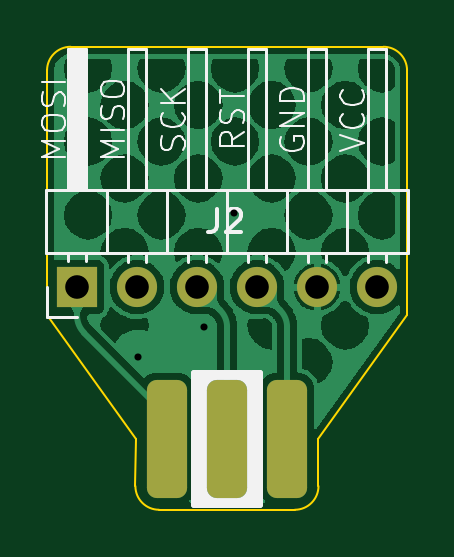
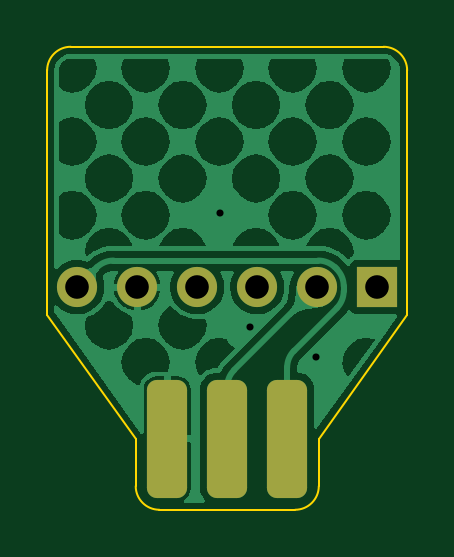
Circuit board: 10 layer files. Board 15.2 x 19.6 mm.
- bottom_copper: pogo-B_Cu.gbr (54567 bytes)
- bottom_mask: pogo-B_Mask.gbr (1444 bytes)
- paste: pogo-B_Paste.gbr (1200 bytes)
- bottom_silk: pogo-B_Silkscreen.gbr (1447 bytes)
- outline: pogo-Edge_Cuts.gbr (1208 bytes)
- top_copper: pogo-F_Cu.gbr (65930 bytes)
- top_mask: pogo-F_Mask.gbr (1444 bytes)
- paste: pogo-F_Paste.gbr (1200 bytes)
- top_silk: pogo-F_Silkscreen.gbr (10957 bytes)
- drill: pogo.drl (549 bytes)

=== bottom_copper: pogo-B_Cu.gbr (54567 bytes, source omitted) ===
=== bottom_mask: pogo-B_Mask.gbr (1444 bytes, source withheld) ===
=== paste: pogo-B_Paste.gbr (1200 bytes, source withheld) ===
=== bottom_silk: pogo-B_Silkscreen.gbr (1447 bytes, source withheld) ===
=== outline: pogo-Edge_Cuts.gbr ===
%TF.GenerationSoftware,KiCad,Pcbnew,(6.0.1)*%
%TF.CreationDate,2022-02-07T23:00:35+01:00*%
%TF.ProjectId,pogo,706f676f-2e6b-4696-9361-645f70636258,1.0*%
%TF.SameCoordinates,Original*%
%TF.FileFunction,Profile,NP*%
%FSLAX46Y46*%
G04 Gerber Fmt 4.6, Leading zero omitted, Abs format (unit mm)*
G04 Created by KiCad (PCBNEW (6.0.1)) date 2022-02-07 23:00:35*
%MOMM*%
%LPD*%
G01*
G04 APERTURE LIST*
%TA.AperFunction,Profile*%
%ADD10C,0.100000*%
%TD*%
G04 APERTURE END LIST*
D10*
X150150000Y-120530000D02*
G75*
G03*
X151150000Y-119530000I-3J1000003D01*
G01*
X143410000Y-117530000D02*
X143400000Y-119530000D01*
X151150000Y-117530000D02*
X154900000Y-112290001D01*
X140660000Y-100930001D02*
G75*
G03*
X139660000Y-101930001I3J-1000003D01*
G01*
X139660000Y-112290001D02*
X143410000Y-117530000D01*
X139660000Y-101930001D02*
X139660000Y-112290001D01*
X154900000Y-101930000D02*
G75*
G03*
X153900000Y-100930000I-1000003J-3D01*
G01*
X143400000Y-119530000D02*
G75*
G03*
X144400000Y-120530000I1000003J3D01*
G01*
X153900000Y-100930000D02*
X140660000Y-100930001D01*
X151150000Y-119530000D02*
X151150000Y-117530000D01*
X144400000Y-120530000D02*
X150150000Y-120530000D01*
X154900000Y-112290001D02*
X154900000Y-101930000D01*
M02*

=== top_copper: pogo-F_Cu.gbr (65930 bytes, source omitted) ===
=== top_mask: pogo-F_Mask.gbr (1444 bytes, source withheld) ===
=== paste: pogo-F_Paste.gbr (1200 bytes, source withheld) ===
=== top_silk: pogo-F_Silkscreen.gbr (10957 bytes, source omitted) ===
=== drill: pogo.drl ===
M48
; DRILL file {KiCad (6.0.1)} date Mon 07 Feb 2022 11:00:33 PM CET
; FORMAT={-:-/ absolute / metric / decimal}
; #@! TF.CreationDate,2022-02-07T23:00:33+01:00
; #@! TF.GenerationSoftware,Kicad,Pcbnew,(6.0.1)
; #@! TF.FileFunction,MixedPlating,1,2
FMAT,2
METRIC
; #@! TA.AperFunction,Plated,PTH,ViaDrill
T1C0.300
; #@! TA.AperFunction,Plated,PTH,ComponentDrill
T2C1.000
%
G90
G05
T1
X143.51Y-114.046
X146.304Y-112.776
X147.574Y-107.95
T2
X140.93Y-111.105
X143.47Y-111.105
X146.01Y-111.105
X148.55Y-111.105
X151.09Y-111.105
X153.63Y-111.105
T0
M30

